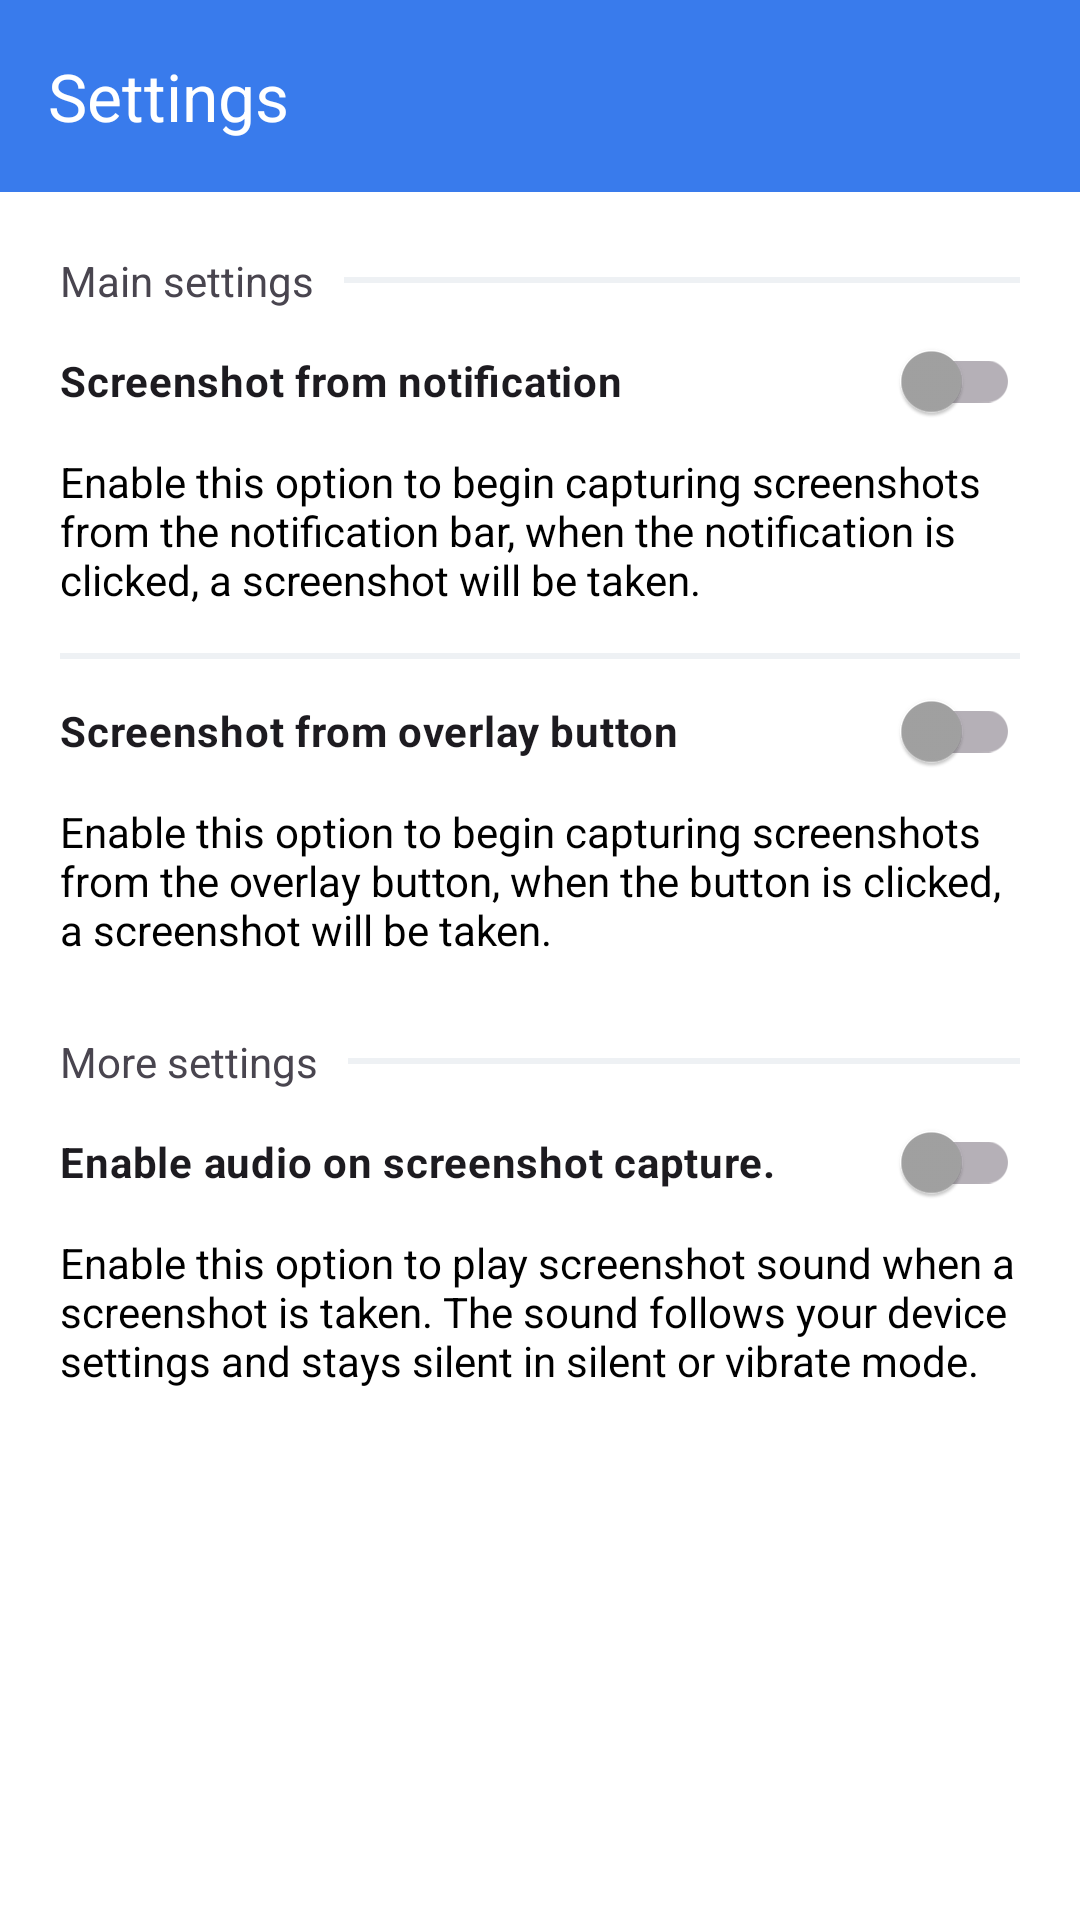

Produce the Android XML layout that renders to this screen, including the resource entries it uses.
<!-- AndroidManifest.xml: application theme Theme.Screenshot -->
<!-- res/layout/activity_settings.xml -->
<?xml version="1.0" encoding="utf-8"?>
<LinearLayout xmlns:android="http://schemas.android.com/apk/res/android" xmlns:app="http://schemas.android.com/apk/res-auto" xmlns:aapt="http://schemas.android.com/aapt"
    android:id="@+id/main"
    android:orientation="vertical"
    android:background="@color/white"
    android:layout_width="match_parent"
    android:layout_height="match_parent">
    <androidx.appcompat.widget.Toolbar
        android:id="@+id/toolbar"
        android:background="@color/primaryColor"
        android:theme="@style/ThemeOverlay.AppCompat.Dark.ActionBar"
        android:layout_width="match_parent"
        android:layout_height="wrap_content"
        app:popupTheme="@style/ThemeOverlay.AppCompat.Light"
        app:title="Settings"
        app:titleTextColor="@color/white"/>
    <LinearLayout
        android:id="@+id/contentArea"
        android:gravity="center_horizontal"
        android:orientation="vertical"
        android:layout_width="match_parent"
        android:layout_height="0dp"
        android:layout_weight="1">
        <LinearLayout
            android:orientation="vertical"
            android:paddingLeft="20dp"
            android:paddingTop="20dp"
            android:paddingRight="20dp"
            android:layout_width="match_parent"
            android:layout_height="0dp"
            android:layout_weight="1">
            <LinearLayout
                android:gravity="center"
                android:orientation="horizontal"
                android:layout_width="wrap_content"
                android:layout_height="wrap_content">
                <TextView
                    android:layout_width="wrap_content"
                    android:layout_height="wrap_content"
                    android:text="@string/mainSettings"
                    android:textAlignment="center"
                    android:layout_marginEnd="10dp"/>
                <View
                    android:background="@color/grayColor"
                    android:layout_width="0dp"
                    android:layout_height="2dp"
                    android:layout_weight="1"/>
            </LinearLayout>
            <com.google.android.material.switchmaterial.SwitchMaterial
                android:textStyle="bold"
                android:id="@+id/notificationSwitch"
                android:layout_width="match_parent"
                android:layout_height="wrap_content"
                android:text="@string/ScreenshotFromNotification"
                app:thumbTint="@drawable/switch_track_selector"
                app:trackTint="@drawable/switch_thumb_selector"/>
            <TextView
                android:textSize="14sp"
                android:textColor="@color/black"
                android:layout_width="wrap_content"
                android:layout_height="wrap_content"
                android:layout_marginBottom="15dp"
                android:text="@string/enableNotification"/>
            <View
                android:background="@color/grayColor"
                android:layout_width="match_parent"
                android:layout_height="2dp"/>
            <com.google.android.material.switchmaterial.SwitchMaterial
                android:textStyle="bold"
                android:id="@+id/btnSwitch"
                android:layout_width="match_parent"
                android:layout_height="wrap_content"
                android:text="@string/ScreenshotFromButton"
                app:thumbTint="@drawable/switch_track_selector"
                app:trackTint="@drawable/switch_thumb_selector"/>
            <TextView
                android:textSize="14sp"
                android:textColor="@color/black"
                android:layout_width="wrap_content"
                android:layout_height="wrap_content"
                android:layout_marginBottom="15dp"
                android:text="@string/enableButton"/>
            <LinearLayout
                android:gravity="center"
                android:orientation="horizontal"
                android:layout_width="wrap_content"
                android:layout_height="wrap_content"
                android:layout_marginTop="10dp">
                <TextView
                    android:layout_width="wrap_content"
                    android:layout_height="wrap_content"
                    android:text="@string/moreSettings"
                    android:layout_marginEnd="10dp"/>
                <View
                    android:background="@color/grayColor"
                    android:layout_width="match_parent"
                    android:layout_height="2dp"/>
            </LinearLayout>
            <com.google.android.material.switchmaterial.SwitchMaterial
                android:textStyle="bold"
                android:id="@+id/soundSwitch"
                android:layout_width="match_parent"
                android:layout_height="wrap_content"
                android:text="@string/enableAudio"
                app:thumbTint="@drawable/switch_track_selector"
                app:trackTint="@drawable/switch_thumb_selector"/>
            <TextView
                android:textSize="14sp"
                android:textColor="@color/black"
                android:layout_width="wrap_content"
                android:layout_height="wrap_content"
                android:layout_marginBottom="15dp"
                android:text="@string/enableSound"/>
        </LinearLayout>
    </LinearLayout>

    <FrameLayout
        android:id="@+id/ad_view_container"
        android:layout_width="match_parent"
        android:layout_height="wrap_content"
        android:background="@color/white"
        android:minHeight="50dp" />
</LinearLayout>
<!-- resources referenced by this layout -->
<resources>
  <color name="black">#FF000000</color>
  <color name="grayColor">#eef1f4</color>
  <color name="primaryColor">#397bec</color>
  <color name="white">#FFFFFFFF</color>
  <!-- drawable switch_track_selector (drawable) -->
  <?xml version="1.0" encoding="utf-8"?>
  <selector xmlns:android="http://schemas.android.com/apk/res/android" xmlns:app="http://schemas.android.com/apk/res-auto" xmlns:aapt="http://schemas.android.com/aapt">
      <item
          android:state_checked="true"
          android:color="#009688"/>
      <item android:color="@color/darkGray"/>
  </selector>
  <string name="ScreenshotFromButton">Screenshot from overlay button</string>
  <string name="ScreenshotFromNotification">Screenshot from notification</string>
  <string name="enableAudio">Enable audio on screenshot capture.</string>
  <string name="enableButton">Enable this option to begin capturing screenshots from the overlay button, when the button is clicked, a screenshot will be taken.</string>
  <string name="enableNotification">Enable this option to begin capturing screenshots from the notification bar, when the notification is clicked, a screenshot will be taken.</string>
  <string name="enableSound">Enable this option to play screenshot sound when a screenshot is taken. The sound follows your device settings and stays silent in silent or vibrate mode.</string>
  <string name="mainSettings">Main settings</string>
  <string name="moreSettings">More settings</string>
  <style name="Theme.Screenshot" parent="Base.Theme.Screenshot" />
  <color name="darkGray">#a3a3a3</color>
  <style name="Base.Theme.Screenshot" parent="Theme.Material3.DayNight.NoActionBar">
          <item name="android:statusBarColor">@color/primaryColorDark</item>
          <item name="android:windowLightStatusBar">false</item>
      </style>
  <color name="primaryColorDark">#2D63BD</color>
</resources>
